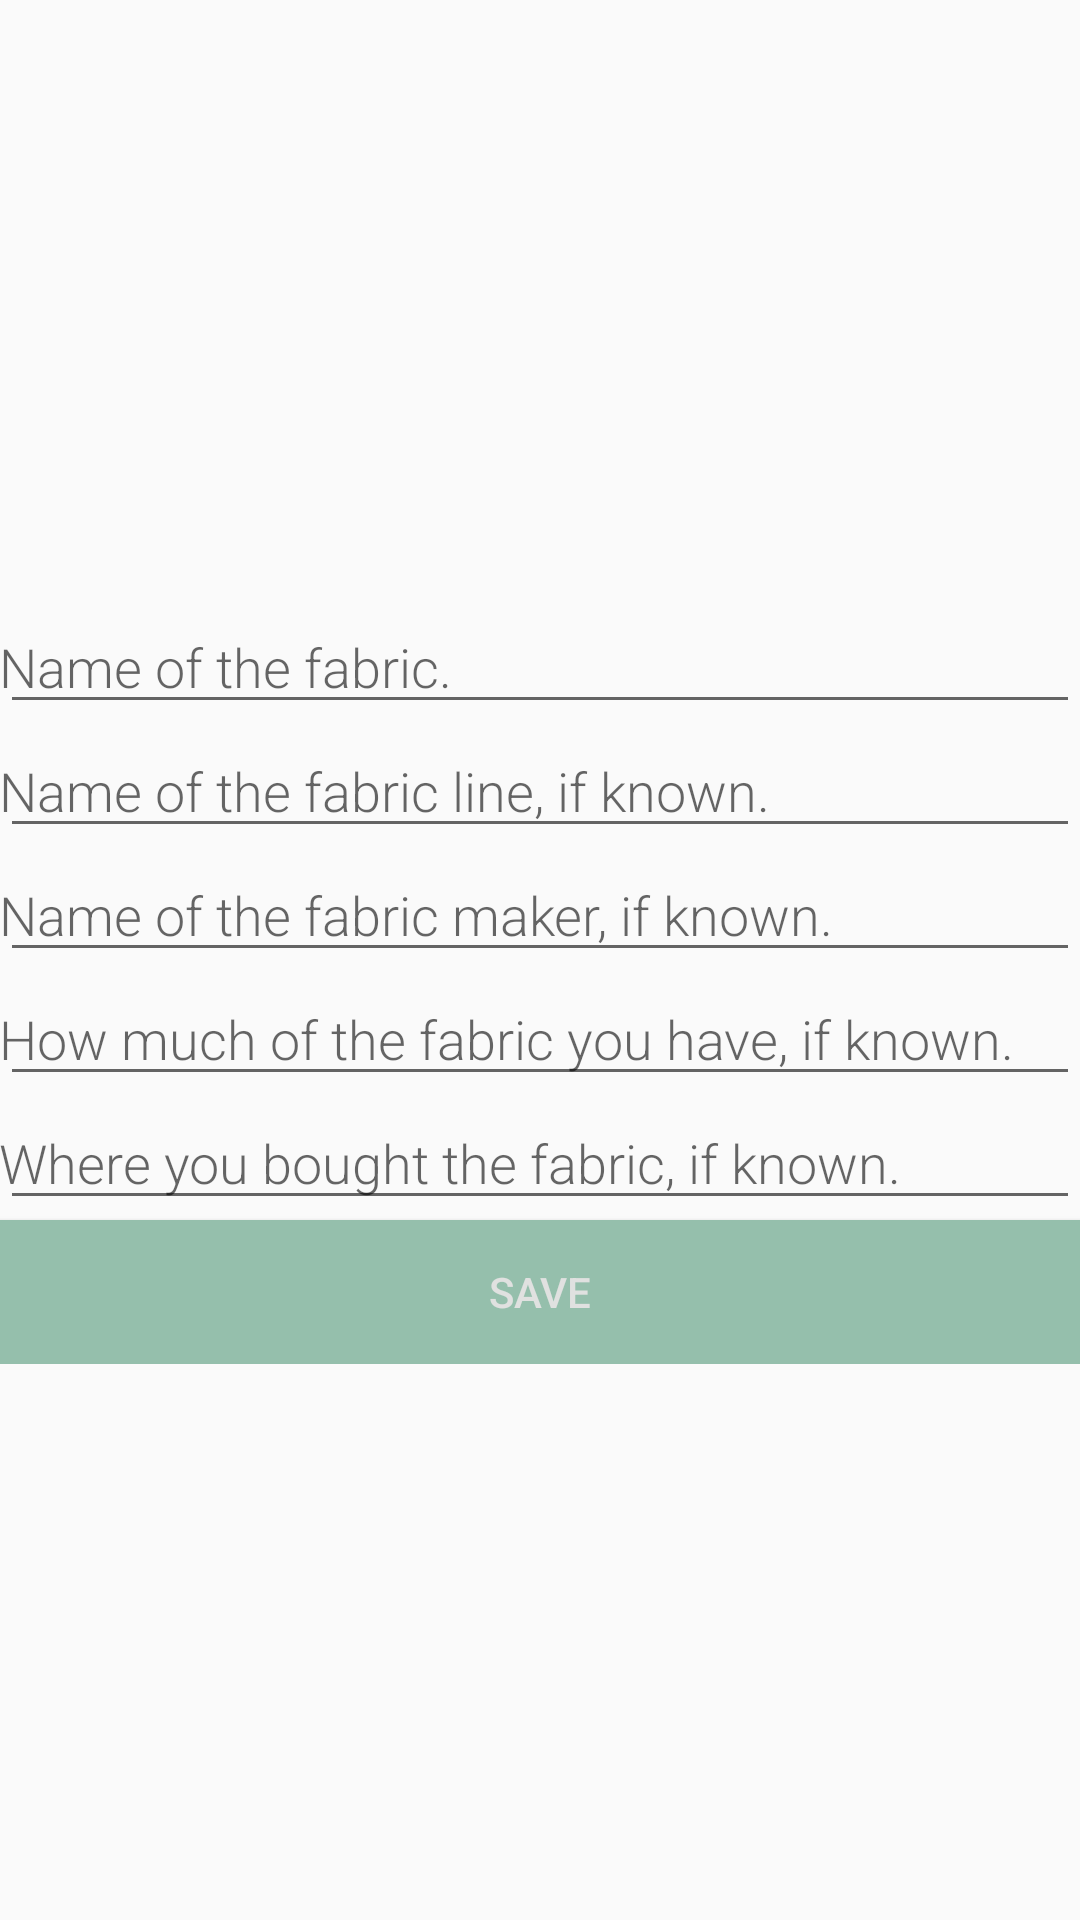

Here is an Android app screen rendered from its layout file. Give the layout XML and the strings, colors and styles it references.
<!-- AndroidManifest.xml: application theme AppTheme -->
<!-- res/layout/activity_new_fabric.xml -->
<?xml version="1.0" encoding="utf-8"?>
    <ScrollView
        xmlns:android="http://schemas.android.com/apk/res/android"
        xmlns:app="http://schemas.android.com/apk/res-auto"
        xmlns:tools="http://schemas.android.com/tools"
        android:layout_width="fill_parent"
        android:layout_height="fill_parent">

        <LinearLayout
            android:layout_width="fill_parent"
            android:layout_height="wrap_content"
            android:orientation="vertical">

            <ImageView
                android:id="@+id/image_view_fabric"
                android:layout_width="match_parent"
                android:layout_height="200dp"
                android:contentDescription="@string/fabric_picture"
                android:cropToPadding="true"
                android:visibility="visible"
                app:layout_constraintBottom_toBottomOf="parent"
                app:layout_constraintEnd_toEndOf="parent"
                app:layout_constraintHorizontal_bias="0.0"
                app:layout_constraintStart_toStartOf="parent"
                app:layout_constraintTop_toTopOf="parent"
                app:layout_constraintVertical_bias="1.0" />

            <EditText
                android:id="@+id/edit_fabric"
                android:layout_width="match_parent"
                android:layout_height="wrap_content"
                android:layout_marginTop="@dimen/big_padding"
                android:layout_marginBottom="@dimen/big_padding"
                android:fontFamily="sans-serif-light"
                android:hint="@string/fabric_name_hint_word"
                android:importantForAutofill="no"
                android:inputType="textAutoComplete"
                android:padding="@dimen/small_padding"
                android:textSize="18sp" />

            <EditText
                android:id="@+id/fabric_line"
                android:layout_width="match_parent"
                android:layout_height="wrap_content"
                android:layout_marginTop="@dimen/big_padding"
                android:layout_marginBottom="@dimen/big_padding"
                android:autofillHints="no"
                android:fontFamily="sans-serif-light"
                android:hint="@string/f_line_hint_word"
                android:inputType="textAutoComplete"
                android:padding="@dimen/small_padding"
                android:textSize="18sp" />

            <EditText
                android:id="@+id/fabric_maker"
                android:layout_width="match_parent"
                android:layout_height="wrap_content"
                android:layout_marginTop="@dimen/big_padding"
                android:layout_marginBottom="@dimen/big_padding"
                android:fontFamily="sans-serif-light"
                android:hint="@string/f_maker_hint_word"
                android:importantForAutofill="no"
                android:inputType="textAutoComplete"
                android:padding="@dimen/small_padding"
                android:textSize="18sp" />

            <EditText
                android:id="@+id/fabric_yardage"
                android:layout_width="match_parent"
                android:layout_height="wrap_content"
                android:layout_marginTop="@dimen/big_padding"
                android:layout_marginBottom="@dimen/big_padding"
                android:fontFamily="sans-serif-light"
                android:hint="@string/f_yardage_hint_word"
                android:importantForAutofill="no"
                android:inputType="textAutoComplete"
                android:padding="@dimen/small_padding"
                android:textSize="18sp" />

            <EditText
                android:id="@+id/fabric_purchase_location"
                android:layout_width="match_parent"
                android:layout_height="wrap_content"
                android:layout_marginTop="@dimen/big_padding"
                android:layout_marginBottom="@dimen/big_padding"
                android:fontFamily="sans-serif-light"
                android:hint="@string/f_purchase_hint_word"
                android:importantForAutofill="no"
                android:inputType="textAutoComplete"
                android:padding="@dimen/small_padding"
                android:textSize="18sp" />


            <Button
                android:id="@+id/button_save"
                android:layout_width="match_parent"
                android:layout_height="wrap_content"
                android:background="@color/colorPrimary"
                android:text="@string/button_save"
                android:textColor="@color/buttonLabel" />

        </LinearLayout>
    </ScrollView>


<!-- resources referenced by this layout -->
<resources>
  <color name="buttonLabel">#e0e1e0</color>
  <color name="colorPrimary">#95BFAC</color>
  <string name="button_save">Save</string>
  <string name="f_line_hint_word">Name of the fabric line, if known.</string>
  <string name="f_maker_hint_word">Name of the fabric maker, if known.</string>
  <string name="f_purchase_hint_word">Where you bought the fabric, if known.</string>
  <string name="f_yardage_hint_word">How much of the fabric you have, if known.</string>
  <string name="fabric_name_hint_word">Name of the fabric.</string>
  <string name="fabric_picture">Your fabric.</string>
  <style name="AppTheme" parent="Theme.AppCompat.Light.DarkActionBar">
          
          <item name="colorPrimary">@color/colorPrimary</item>
          <item name="colorPrimaryDark">@color/colorPrimaryDark</item>
          <item name="colorAccent">@color/colorAccent</item>
      </style>
  <color name="colorPrimaryDark">#638072</color>
  <color name="colorAccent">#B1E6CC</color>
</resources>
